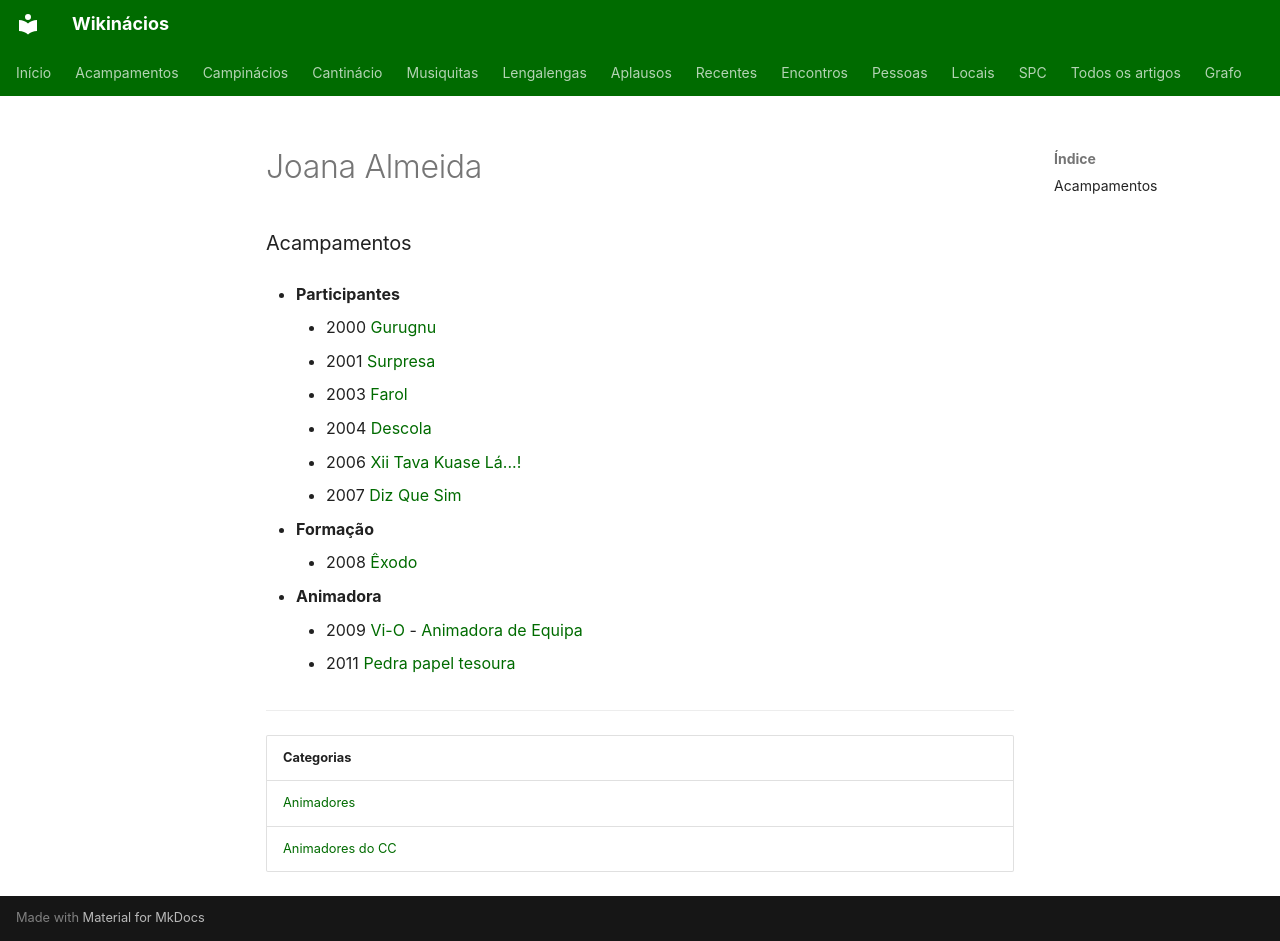

repository: neteinstein/Campinacios · page: Pessoas/J/Joana Almeida.html · generator: mkdocs

# Joana Almeida

### Acampamentos

- **Participantes**
    - 2000 [Gurugnu](../../Acampamentos/2000/Gurugnu.md)
    - 2001 [Surpresa](../../Acampamentos/2001/Surpresa.md)
    - 2003 [Farol](../../Acampamentos/2003/Farol.md)
    - 2004 [Descola](../../Acampamentos/2004/Descola.md)
    - 2006 [Xii Tava Kuase Lá...!](../../Acampamentos/2006/Xii%20Tava%20Kuase%20L%C3%A1...%21.md)
    - 2007 [Diz Que Sim](../../Acampamentos/2007/Diz%20Que%20Sim.md)

- **Formação**
    - 2008 [Êxodo](../../Acampamentos/2008/%C3%8Axodo.md)

- **Animadora**
    - 2009 [Vi-O](../../Acampamentos/2009/Vi-O.md) - [Animadora de Equipa](../../Cargos/Animador%20de%20Equipa.md)
    - 2011 [Pedra papel tesoura](../../Acampamentos/2011/Pedra%20papel%20tesoura.md)

---

| Categorias |
| --- |
| [Animadores](../../Categorias/Animadores.md) |
| [Animadores do CC](../../Categorias/Animadores%20do%20CC.md) |
